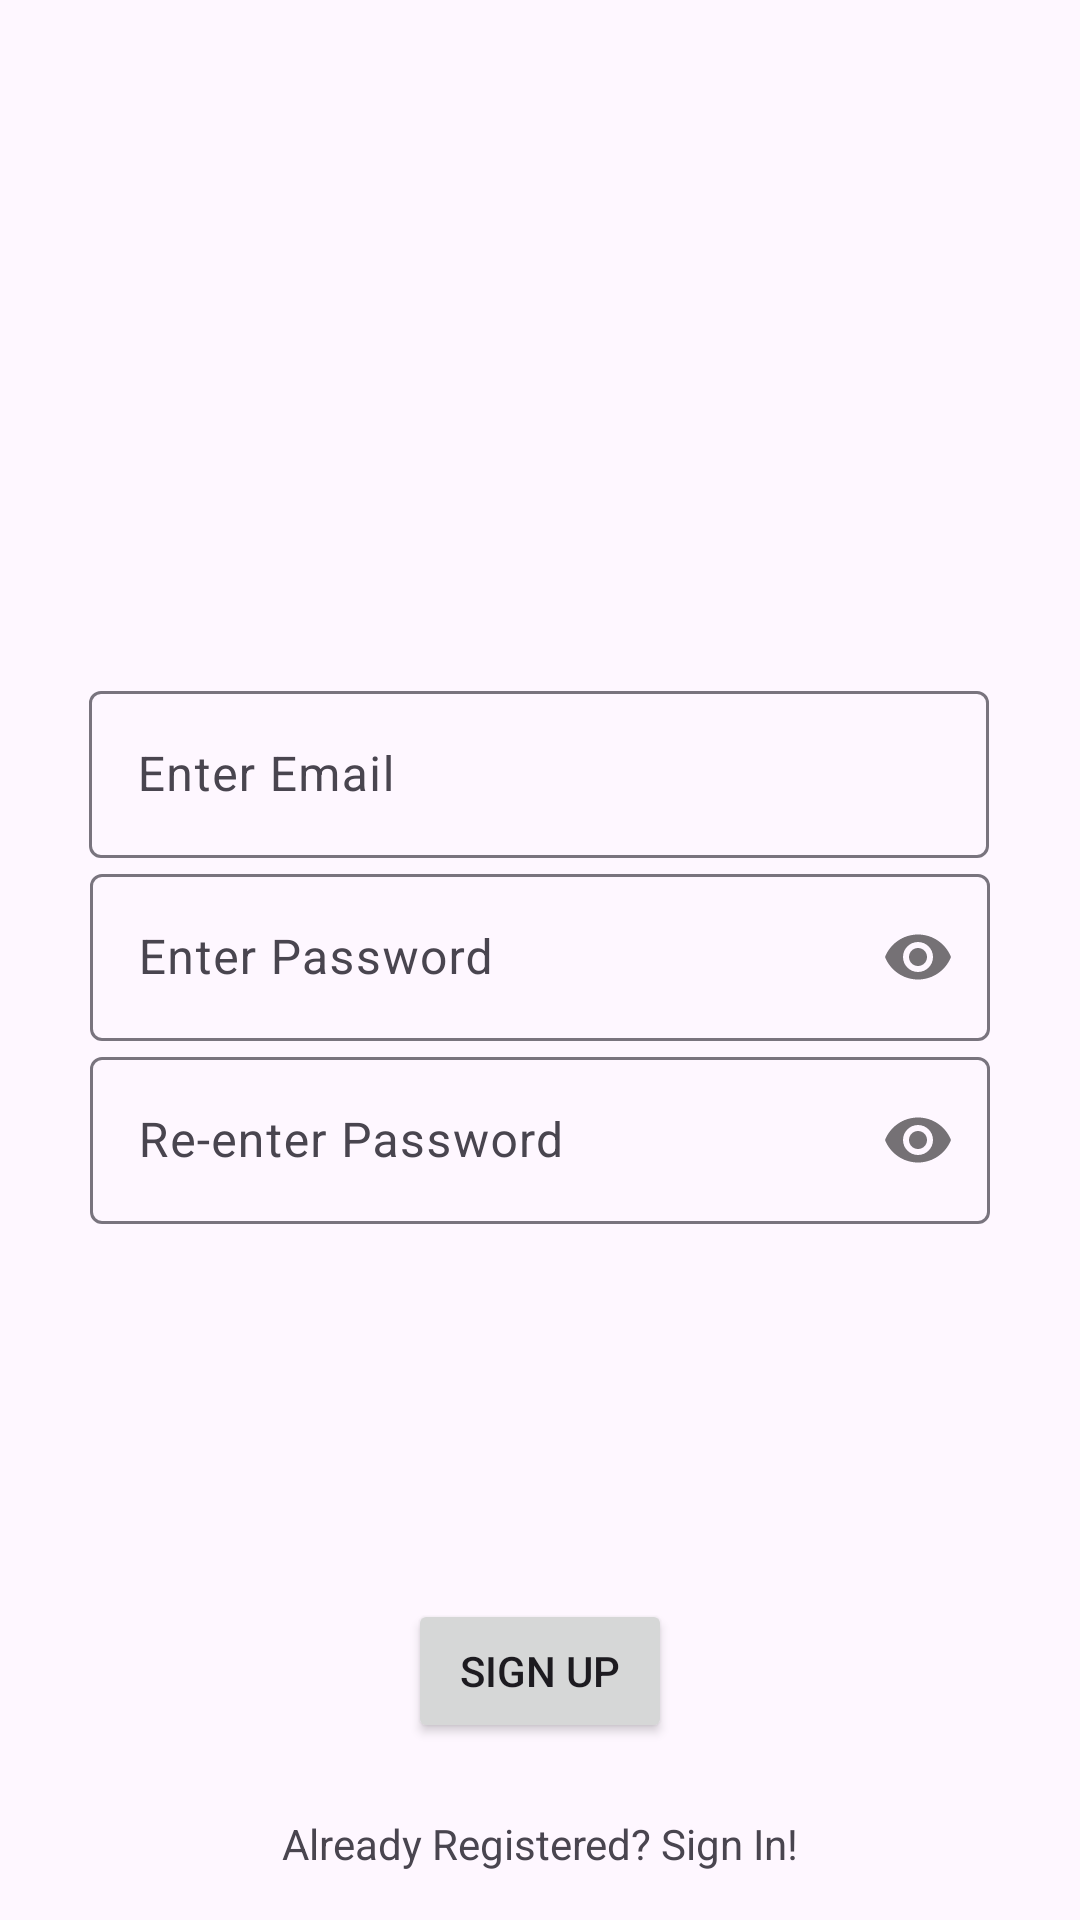

Produce the Android XML layout that renders to this screen, including the resource entries it uses.
<!-- AndroidManifest.xml: application theme Theme.Travelion -->
<!-- res/layout/activity_sign_up.xml -->
<?xml version="1.0" encoding="utf-8"?>
<androidx.constraintlayout.widget.ConstraintLayout xmlns:android="http://schemas.android.com/apk/res/android"
    xmlns:app="http://schemas.android.com/apk/res-auto"
    xmlns:tools="http://schemas.android.com/tools"
    android:layout_width="match_parent"
    android:layout_height="match_parent"
    tools:context=".SignUpActivity">

    <com.google.android.material.textfield.TextInputLayout
        android:id="@+id/emailTextInputLayout"
        android:layout_width="300dp"
        android:layout_height="wrap_content"
        android:layout_marginTop="225dp"
        app:layout_constraintBottom_toTopOf="@id/passwordTextInputLayout"
        app:layout_constraintEnd_toEndOf="parent"
        app:layout_constraintHorizontal_bias="0.495"
        app:layout_constraintStart_toStartOf="parent"
        app:layout_constraintTop_toTopOf="parent">

        <com.google.android.material.textfield.TextInputEditText
            android:id="@+id/emailET"
            android:layout_width="match_parent"
            android:layout_height="wrap_content"
            android:hint="Enter Email"
            android:inputType="textEmailAddress" />
    </com.google.android.material.textfield.TextInputLayout>

    <com.google.android.material.textfield.TextInputLayout
        android:id="@+id/passwordTextInputLayout"
        android:layout_width="300dp"
        android:layout_height="wrap_content"
        app:layout_constraintTop_toBottomOf="@+id/emailTextInputLayout"
        app:layout_constraintStart_toStartOf="parent"
        app:layout_constraintEnd_toEndOf="parent"
        app:layout_constraintBottom_toTopOf="@id/passwordConfTextInputLayout"
        app:passwordToggleEnabled="true">

        <com.google.android.material.textfield.TextInputEditText
            android:id="@+id/passwordET"
            android:layout_width="match_parent"
            android:layout_height="wrap_content"
            android:hint="Enter Password"
            android:inputType="textPassword"/>
    </com.google.android.material.textfield.TextInputLayout>

    <com.google.android.material.textfield.TextInputLayout
        android:id="@+id/passwordConfTextInputLayout"
        android:layout_width="300dp"
        android:layout_height="wrap_content"
        app:layout_constraintTop_toBottomOf="@+id/passwordTextInputLayout"
        app:layout_constraintStart_toStartOf="parent"
        app:layout_constraintEnd_toEndOf="parent"
        app:passwordToggleEnabled="true">

        <com.google.android.material.textfield.TextInputEditText
            android:id="@+id/passwordConf"
            android:layout_width="match_parent"
            android:layout_height="wrap_content"
            android:hint="Re-enter Password"
            android:inputType="textPassword"/>
    </com.google.android.material.textfield.TextInputLayout>


    <Button
        android:id="@+id/signUpButton"
        android:layout_width="wrap_content"
        android:layout_height="wrap_content"
        android:layout_marginTop="125dp"
        android:text="Sign Up"
        app:layout_constraintEnd_toEndOf="parent"
        app:layout_constraintStart_toStartOf="parent"
        app:layout_constraintTop_toBottomOf="@+id/passwordConfTextInputLayout" />

    <TextView
        android:id="@+id/signInTV"
        android:layout_width="wrap_content"
        android:layout_height="wrap_content"
        android:layout_marginTop="24dp"
        android:text="Already Registered? Sign In!"
        app:layout_constraintEnd_toEndOf="parent"
        app:layout_constraintStart_toStartOf="parent"
        app:layout_constraintTop_toBottomOf="@+id/signUpButton" />

</androidx.constraintlayout.widget.ConstraintLayout>
<!-- resources referenced by this layout -->
<resources>
  <style name="Theme.Travelion" parent="Base.Theme.Travelion" />
  <style name="Base.Theme.Travelion" parent="Theme.Material3.DayNight.NoActionBar">
          
          
      </style>
</resources>
